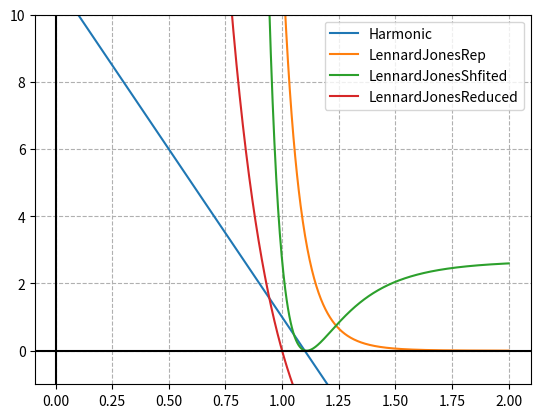

This figure's Python source:
import numpy as np
from matplotlib import pyplot as plt

def forceHarmonic(r, r_c, r_a, v_0):
    return -v_0*(r-r_c)/(r_c-r_a)

def forceLennardJonesRep(r):
    return 12.0/r**13

def forceLennardJonesShifted(r, sigma, y_0):
    return 4*(12*sigma**12/r**13-6*sigma**6/r**7)+y_0

def forceLennardJonesReduced(r, sigma):
    return 12*(2*sigma**2/r**3-1/r)

def plotForces():
    r_a=1
    v_0=1

    r_max = 2.0
    r = np.linspace(0.01, r_max, 1000)

    r_c=1.1
    plt.plot(r, forceHarmonic(r, r_c, r_a, v_0), label= 'Harmonic')

    plt.plot(r, forceLennardJonesRep(r), label='LennardJonesRep')

    y_0 = 504/169*(7/13)**(1/6)
    sigma = 2**(-1/6)
    plt.plot(r, forceLennardJonesShifted(r, sigma, y_0), label='LennardJonesShfited')

    sigma = 2 ** (-1 / 2)
    plt.plot(r, forceLennardJonesReduced(r, sigma), label='LennardJonesReduced')
    #plt.grid()
    plt.grid(True, which='both', linestyle='--')

    plt.axhline(y=0, color='k')
    plt.axvline(x=0, color='k')
    plt.legend()
    plt.ylim(-1.0, 10.0)
    plt.show()


plotForces()